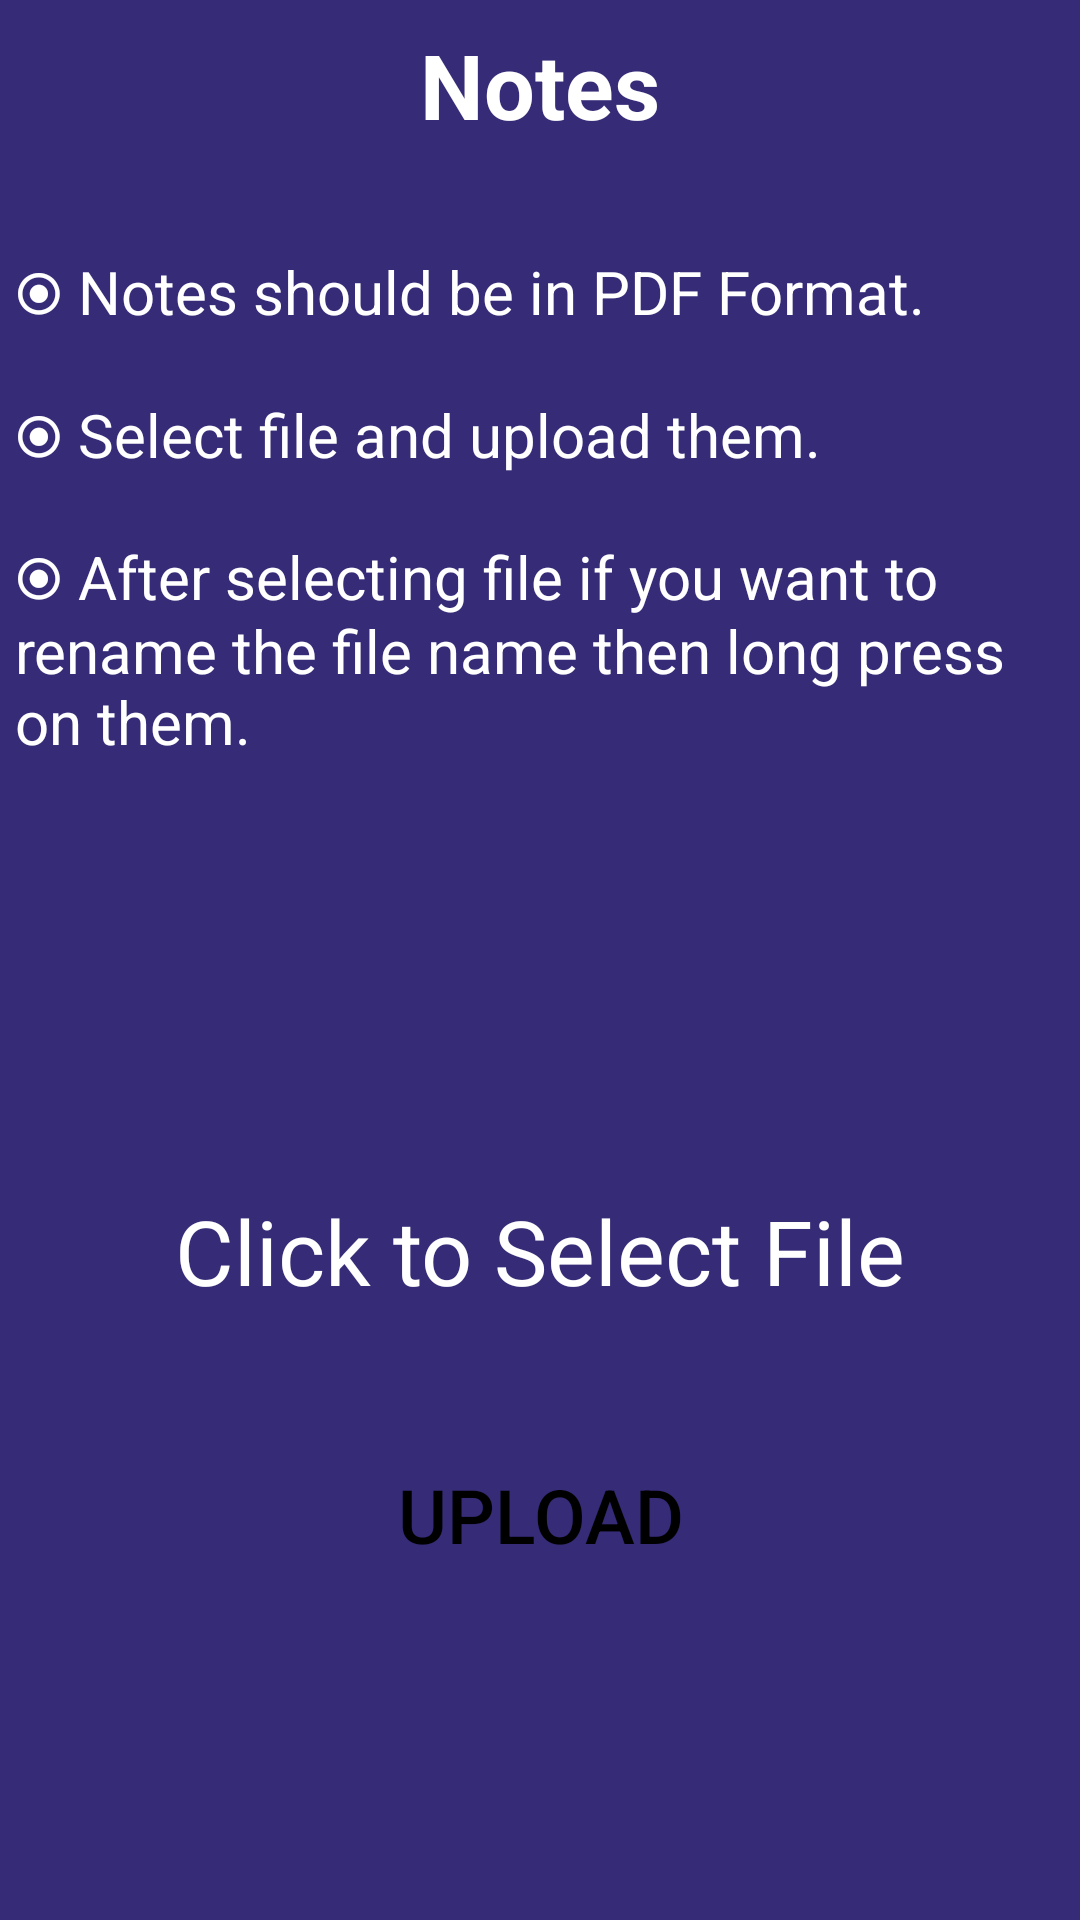

The Android layout XML behind this screen, and the referenced resources:
<!-- AndroidManifest.xml: application theme Theme.Project -->
<!-- res/layout/activity_main7.xml -->
<?xml version="1.0" encoding="utf-8"?>
<LinearLayout xmlns:android="http://schemas.android.com/apk/res/android"
    xmlns:app="http://schemas.android.com/apk/res-auto"
    xmlns:tools="http://schemas.android.com/tools"
    android:layout_width="match_parent"
    android:layout_height="match_parent"
    tools:context=".MainActivity"
    android:background="@color/purplish"
    android:orientation="vertical">
    <TextView
        android:id="@+id/text_exam"
        android:layout_width="match_parent"
        android:layout_height="wrap_content"
        android:layout_marginStart="8dp"
        android:layout_marginTop="8dp"
        android:layout_marginEnd="8dp"
        android:textAlignment="center"
        android:textStyle="bold"
        android:textColor="@color/white"
        android:text="Notes"
        android:textSize="30sp"
        android:layout_gravity="center_horizontal" />

    <TextView
        android:layout_width="match_parent"
        android:layout_height="wrap_content"
        android:layout_marginTop="30dp"
        android:padding="5dp"
        android:text="⦿ Notes should be in PDF Format."
        android:textColor="@color/white"
        android:textSize="20dp"/>

    <TextView
        android:layout_width="match_parent"
        android:layout_height="wrap_content"
        android:layout_marginTop="10dp"
        android:padding="5dp"
        android:text="⦿ Select file and upload them."
        android:textColor="@color/white"
        android:textSize="20dp"
        />

    <TextView
        android:layout_width="match_parent"
        android:layout_height="wrap_content"
        android:layout_marginTop="10dp"
        android:padding="5dp"
        android:text="⦿ After selecting file if you want to rename the file name then long press on them."
        android:textColor="@color/white"
        android:textSize="20dp" />

    <EditText
        android:id="@+id/editText"
        android:layout_width="330dp"
        android:layout_height="56dp"
        android:layout_centerHorizontal="true"
        android:layout_marginTop="130dp"
        android:background="@drawable/rounded_border"
        android:textColor="@color/white"
        android:gravity="center"
        android:hint="Click to Select File"
        android:textColorHint="#FFFFFF"
        android:textSize="30sp"
        android:layout_gravity="center"
        />


    <Button
        android:id="@+id/btn"
        android:layout_width="150dp"
        android:layout_height="60dp"
        android:layout_alignParentBottom="true"
        android:layout_alignParentLeft="true"
        android:layout_alignParentStart="true"
        android:text="Upload"
        android:textSize="25dp"
        android:background="@drawable/custom_button"
        android:backgroundTint="@color/aqua"
        android:textColor="@color/black"
        android:layout_marginTop="30dp"
        android:layout_gravity="center"
        />


</LinearLayout>
<!-- resources referenced by this layout -->
<resources>
  <color name="aqua">#2CE6FF</color>
  <color name="black">#FF000000</color>
  <color name="purplish">#352B77</color>
  <color name="white">#FFFFFFFF</color>
  <style name="Theme.Project" parent="Theme.MaterialComponents.DayNight.NoActionBar">
          
          <item name="colorPrimary">@color/purple_500</item>
          <item name="colorPrimaryVariant">@color/purple_700</item>
          <item name="colorOnPrimary">@color/white</item>
          
          <item name="colorSecondary">@color/teal_200</item>
          <item name="colorSecondaryVariant">@color/teal_700</item>
          <item name="colorOnSecondary">@color/black</item>
          
          <item name="android:statusBarColor" tools:targetApi="l">?attr/colorPrimaryVariant</item>
          
      </style>
  <color name="purple_500">#FF6200EE</color>
  <color name="purple_700">#FF3700B3</color>
  <color name="teal_200">#FF03DAC5</color>
  <color name="teal_700">#FF018786</color>
</resources>
